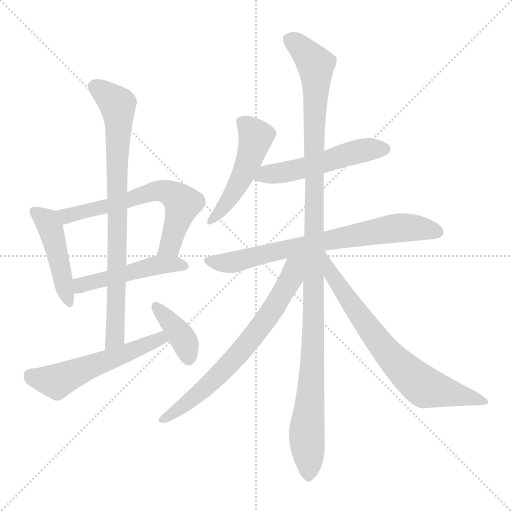
t = 0.00 s
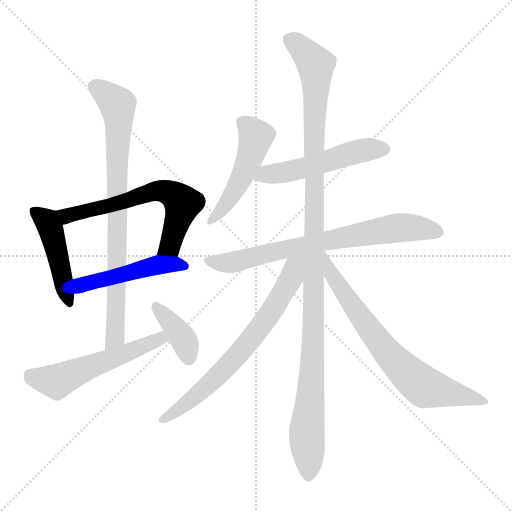
t = 1.90 s
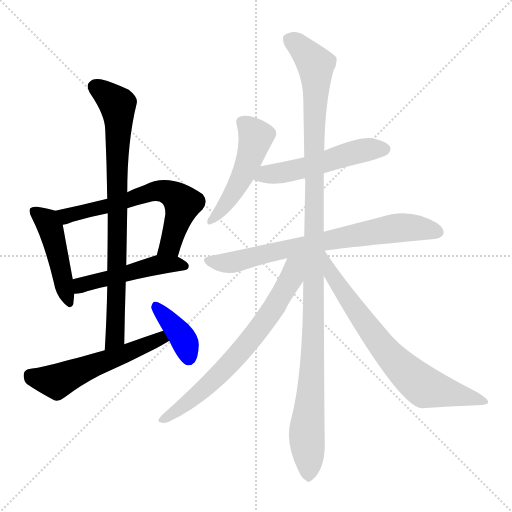
t = 3.81 s
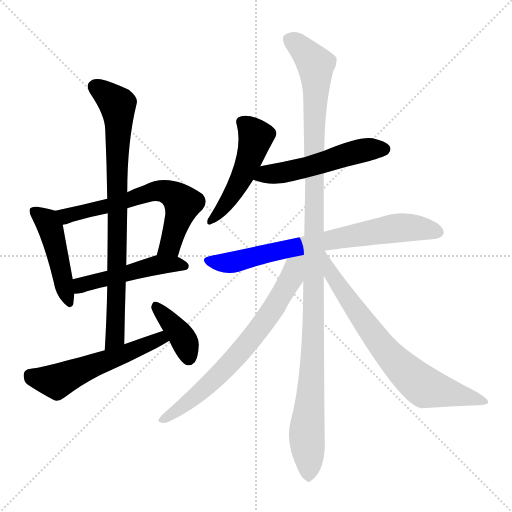
t = 5.71 s
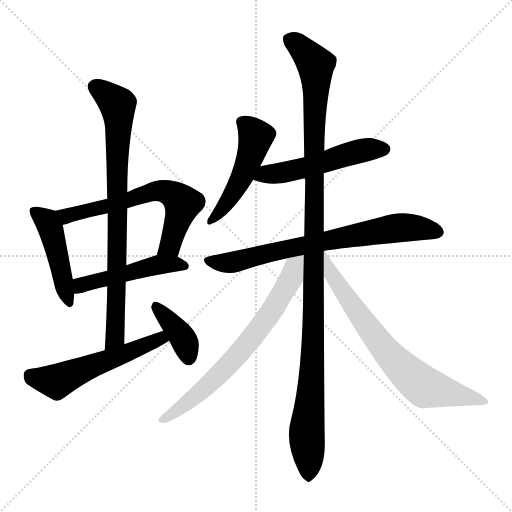
t = 7.61 s
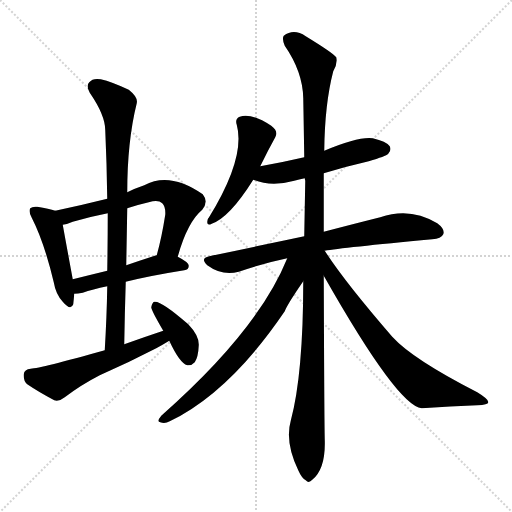
t = 9.52 s

The animated SVG that drew these frames (rendered in a browser with its animation timeline set to each time). Animation: 12 CSS @keyframes rules; one cycle of 9.52 s.

<svg version="1.1" viewBox="0 0 1024 1024" xmlns="http://www.w3.org/2000/svg">
  <g stroke="lightgray" stroke-dasharray="1,1" stroke-width="1" transform="scale(4, 4)">
    <line x1="0" y1="0" x2="256" y2="256"></line>
    <line x1="256" y1="0" x2="0" y2="256"></line>
    <line x1="128" y1="0" x2="128" y2="256"></line>
    <line x1="0" y1="128" x2="256" y2="128"></line>
  </g>
<g transform="scale(1, -1) translate(0, -900)">
   <style type="text/css">
    @keyframes keyframes0 {
      from {
       stroke: blue;
       stroke-dashoffset: 456;
       stroke-width: 128;
       }
       60% {
       animation-timing-function: step-end;
       stroke: blue;
       stroke-dashoffset: 0;
       stroke-width: 128;
       }
       to {
       stroke: black;
       stroke-width: 1024;
       }
       }
       #make-me-a-hanzi-animation-0 {
         animation: keyframes0 0.621094s both;
         animation-delay: 0.000000s;
         animation-timing-function: linear;
       }
    @keyframes keyframes1 {
      from {
       stroke: blue;
       stroke-dashoffset: 630;
       stroke-width: 128;
       }
       67% {
       animation-timing-function: step-end;
       stroke: blue;
       stroke-dashoffset: 0;
       stroke-width: 128;
       }
       to {
       stroke: black;
       stroke-width: 1024;
       }
       }
       #make-me-a-hanzi-animation-1 {
         animation: keyframes1 0.762695s both;
         animation-delay: 0.621094s;
         animation-timing-function: linear;
       }
    @keyframes keyframes2 {
      from {
       stroke: blue;
       stroke-dashoffset: 482;
       stroke-width: 128;
       }
       61% {
       animation-timing-function: step-end;
       stroke: blue;
       stroke-dashoffset: 0;
       stroke-width: 128;
       }
       to {
       stroke: black;
       stroke-width: 1024;
       }
       }
       #make-me-a-hanzi-animation-2 {
         animation: keyframes2 0.642253s both;
         animation-delay: 1.383789s;
         animation-timing-function: linear;
       }
    @keyframes keyframes3 {
      from {
       stroke: blue;
       stroke-dashoffset: 801;
       stroke-width: 128;
       }
       72% {
       animation-timing-function: step-end;
       stroke: blue;
       stroke-dashoffset: 0;
       stroke-width: 128;
       }
       to {
       stroke: black;
       stroke-width: 1024;
       }
       }
       #make-me-a-hanzi-animation-3 {
         animation: keyframes3 0.901855s both;
         animation-delay: 2.026042s;
         animation-timing-function: linear;
       }
    @keyframes keyframes4 {
      from {
       stroke: blue;
       stroke-dashoffset: 544;
       stroke-width: 128;
       }
       64% {
       animation-timing-function: step-end;
       stroke: blue;
       stroke-dashoffset: 0;
       stroke-width: 128;
       }
       to {
       stroke: black;
       stroke-width: 1024;
       }
       }
       #make-me-a-hanzi-animation-4 {
         animation: keyframes4 0.692708s both;
         animation-delay: 2.927897s;
         animation-timing-function: linear;
       }
    @keyframes keyframes5 {
      from {
       stroke: blue;
       stroke-dashoffset: 384;
       stroke-width: 128;
       }
       56% {
       animation-timing-function: step-end;
       stroke: blue;
       stroke-dashoffset: 0;
       stroke-width: 128;
       }
       to {
       stroke: black;
       stroke-width: 1024;
       }
       }
       #make-me-a-hanzi-animation-5 {
         animation: keyframes5 0.562500s both;
         animation-delay: 3.620605s;
         animation-timing-function: linear;
       }
    @keyframes keyframes6 {
      from {
       stroke: blue;
       stroke-dashoffset: 487;
       stroke-width: 128;
       }
       61% {
       animation-timing-function: step-end;
       stroke: blue;
       stroke-dashoffset: 0;
       stroke-width: 128;
       }
       to {
       stroke: black;
       stroke-width: 1024;
       }
       }
       #make-me-a-hanzi-animation-6 {
         animation: keyframes6 0.646322s both;
         animation-delay: 4.183105s;
         animation-timing-function: linear;
       }
    @keyframes keyframes7 {
      from {
       stroke: blue;
       stroke-dashoffset: 518;
       stroke-width: 128;
       }
       63% {
       animation-timing-function: step-end;
       stroke: blue;
       stroke-dashoffset: 0;
       stroke-width: 128;
       }
       to {
       stroke: black;
       stroke-width: 1024;
       }
       }
       #make-me-a-hanzi-animation-7 {
         animation: keyframes7 0.671549s both;
         animation-delay: 4.829427s;
         animation-timing-function: linear;
       }
    @keyframes keyframes8 {
      from {
       stroke: blue;
       stroke-dashoffset: 723;
       stroke-width: 128;
       }
       70% {
       animation-timing-function: step-end;
       stroke: blue;
       stroke-dashoffset: 0;
       stroke-width: 128;
       }
       to {
       stroke: black;
       stroke-width: 1024;
       }
       }
       #make-me-a-hanzi-animation-8 {
         animation: keyframes8 0.838379s both;
         animation-delay: 5.500977s;
         animation-timing-function: linear;
       }
    @keyframes keyframes9 {
      from {
       stroke: blue;
       stroke-dashoffset: 1147;
       stroke-width: 128;
       }
       79% {
       animation-timing-function: step-end;
       stroke: blue;
       stroke-dashoffset: 0;
       stroke-width: 128;
       }
       to {
       stroke: black;
       stroke-width: 1024;
       }
       }
       #make-me-a-hanzi-animation-9 {
         animation: keyframes9 1.183431s both;
         animation-delay: 6.339355s;
         animation-timing-function: linear;
       }
    @keyframes keyframes10 {
      from {
       stroke: blue;
       stroke-dashoffset: 688;
       stroke-width: 128;
       }
       69% {
       animation-timing-function: step-end;
       stroke: blue;
       stroke-dashoffset: 0;
       stroke-width: 128;
       }
       to {
       stroke: black;
       stroke-width: 1024;
       }
       }
       #make-me-a-hanzi-animation-10 {
         animation: keyframes10 0.809896s both;
         animation-delay: 7.522786s;
         animation-timing-function: linear;
       }
    @keyframes keyframes11 {
      from {
       stroke: blue;
       stroke-dashoffset: 718;
       stroke-width: 128;
       }
       70% {
       animation-timing-function: step-end;
       stroke: blue;
       stroke-dashoffset: 0;
       stroke-width: 128;
       }
       to {
       stroke: black;
       stroke-width: 1024;
       }
       }
       #make-me-a-hanzi-animation-11 {
         animation: keyframes11 0.834310s both;
         animation-delay: 8.332682s;
         animation-timing-function: linear;
       }
</style>
<path d="M 110.5 478.5 Q 98.5 482.5 74.5 486.5 Q 64.5 487.5 60.5 483.5 Q 56.5 477.5 63.5 464.5 Q 88.5 415.5 107.5 335.5 Q 111.5 311.5 125.5 296.5 Q 141.5 277.5 146.5 291.5 Q 147.5 300.5 148.5 312.5 L 145.5 341.5 Q 130.5 422.5 125.5 450.5 C 121.5 475.5 121.5 475.5 110.5 478.5 Z" fill="lightgray"></path> 
<path d="M 355.5 386.5 Q 374.5 455.5 404.5 480.5 Q 417.5 496.5 405.5 511.5 Q 339.5 557.5 288.5 529.5 Q 270.5 523.5 254.5 515.5 L 214.5 502.5 Q 162.5 489.5 110.5 478.5 C 81.5 472.5 96.5 443.5 125.5 450.5 Q 134.5 451.5 145.5 456.5 Q 179.5 466.5 215.5 473.5 L 254.5 483.5 Q 275.5 490.5 297.5 495.5 Q 316.5 501.5 324.5 493.5 Q 331.5 486.5 330.5 470.5 Q 323.5 425.5 313.5 389.5 C 305.5 360.5 347.5 357.5 355.5 386.5 Z" fill="lightgray"></path> 
<path d="M 251.5 336.5 Q 299.5 348.5 368.5 359.5 Q 377.5 360.5 377.5 368.5 Q 377.5 375.5 355.5 386.5 L 313.5 389.5 Q 310.5 389.5 309.5 388.5 Q 278.5 378.5 252.5 369.5 L 214.5 358.5 Q 177.5 349.5 145.5 341.5 C 116.5 334.5 118.5 310.5 148.5 312.5 Q 155.5 312.5 165.5 314.5 Q 184.5 321.5 214.5 327.5 L 251.5 336.5 Z" fill="lightgray"></path> 
<path d="M 248.5 211.5 Q 249.5 275.5 251.5 336.5 L 252.5 369.5 Q 253.5 427.5 254.5 483.5 L 254.5 515.5 Q 254.5 617.5 273.5 693.5 Q 276.5 705.5 257.5 720.5 Q 223.5 736.5 201.5 741.5 Q 185.5 744.5 178.5 735.5 Q 171.5 728.5 179.5 714.5 Q 210.5 669.5 210.5 639.5 Q 213.5 573.5 214.5 502.5 L 215.5 473.5 Q 215.5 418.5 214.5 358.5 L 214.5 327.5 Q 213.5 266.5 209.5 199.5 C 207.5 169.5 247.5 181.5 248.5 211.5 Z" fill="lightgray"></path> 
<path d="M 326.5 238.5 Q 287.5 225.5 248.5 211.5 L 209.5 199.5 Q 80.5 163.5 61.5 162.5 Q 48.5 161.5 47.5 151.5 Q 46.5 138.5 54.5 131.5 Q 76.5 116.5 108.5 99.5 Q 118.5 96.5 129.5 105.5 Q 162.5 130.5 199.5 149.5 Q 256.5 174.5 312.5 203.5 Q 325.5 210.5 338.5 218.5 C 364.5 233.5 354.5 248.5 326.5 238.5 Z" fill="lightgray"></path> 
<path d="M 338.5 218.5 Q 359.5 173.5 374.5 169.5 Q 383.5 168.5 389.5 175.5 Q 396.5 185.5 397.5 209.5 Q 398.5 228.5 376.5 251.5 Q 321.5 299.5 308.5 296.5 Q 304.5 295.5 302.5 285.5 Q 302.5 279.5 326.5 238.5 L 338.5 218.5 Z" fill="lightgray"></path> 
<path d="M 520.5 567.5 Q 535.5 598.5 550.5 625.5 Q 557.5 637.5 542.5 648.5 Q 500.5 675.5 479.5 666.5 Q 469.5 662.5 473.5 650.5 Q 491.5 584.5 417.5 464.5 Q 416.5 464.5 415.5 461.5 Q 411.5 446.5 423.5 452.5 Q 459.5 465.5 506.5 540.5 L 520.5 567.5 Z" fill="lightgray"></path> 
<path d="M 647.5 553.5 Q 689.5 566.5 737.5 577.5 Q 771.5 587.5 776.5 592.5 Q 783.5 599.5 779.5 607.5 Q 772.5 617.5 745.5 623.5 Q 717.5 627.5 648.5 598.5 L 608.5 585.5 Q 565.5 575.5 520.5 567.5 C 490.5 562.5 478.5 550.5 506.5 540.5 Q 542.5 525.5 588.5 538.5 Q 597.5 541.5 609.5 543.5 L 647.5 553.5 Z" fill="lightgray"></path> 
<path d="M 649.5 398.5 Q 682.5 404.5 864.5 421.5 Q 882.5 422.5 886.5 431.5 Q 890.5 441.5 874.5 453.5 Q 820.5 486.5 760.5 465.5 Q 712.5 453.5 647.5 436.5 L 608.5 427.5 Q 518.5 408.5 418.5 387.5 Q 399.5 383.5 414.5 369.5 Q 444.5 347.5 477.5 356.5 Q 522.5 372.5 574.5 383.5 L 649.5 398.5 Z" fill="lightgray"></path> 
<path d="M 647.5 436.5 Q 647.5 491.5 647.5 553.5 L 648.5 598.5 Q 649.5 692.5 666.5 757.5 Q 675.5 772.5 672.5 785.5 Q 665.5 794.5 611.5 827.5 Q 587.5 843.5 567.5 828.5 Q 563.5 822.5 569.5 808.5 Q 605.5 756.5 606.5 703.5 Q 607.5 648.5 608.5 585.5 L 609.5 543.5 Q 609.5 542.5 610.5 538.5 Q 609.5 484.5 608.5 427.5 L 606.5 337.5 Q 606.5 151.5 581.5 58.5 Q 569.5 16.5 596.5 -40.5 Q 603.5 -56.5 611.5 -60.5 Q 617.5 -67.5 624.5 -59.5 Q 651.5 -37.5 649.5 20.5 Q 648.5 63.5 647.5 348.5 L 647.5 436.5 Z" fill="lightgray"></path> 
<path d="M 574.5 383.5 Q 516.5 239.5 322.5 68.5 Q 312.5 56.5 320.5 55.5 Q 329.5 51.5 339.5 57.5 Q 459.5 115.5 569.5 277.5 Q 573.5 289.5 606.5 337.5 C 648.5 398.5 592.5 427.5 574.5 383.5 Z" fill="lightgray"></path> 
<path d="M 647.5 348.5 Q 795.5 87.5 843.5 83.5 Q 901.5 87.5 954.5 89.5 Q 976.5 90.5 976.5 95.5 Q 977.5 101.5 954.5 115.5 Q 825.5 181.5 784.5 226.5 Q 688.5 337.5 649.5 398.5 L 647.5 398.5 C 627.5 420.5 632.5 374.5 647.5 348.5 Z" fill="lightgray"></path> 
      <clipPath id="make-me-a-hanzi-clip-0">
      <path d="M 110.5 478.5 Q 98.5 482.5 74.5 486.5 Q 64.5 487.5 60.5 483.5 Q 56.5 477.5 63.5 464.5 Q 88.5 415.5 107.5 335.5 Q 111.5 311.5 125.5 296.5 Q 141.5 277.5 146.5 291.5 Q 147.5 300.5 148.5 312.5 L 145.5 341.5 Q 130.5 422.5 125.5 450.5 C 121.5 475.5 121.5 475.5 110.5 478.5 Z" fill="lightgray"></path>
      </clipPath>
      <path clip-path="url(#make-me-a-hanzi-clip-0)" d="M 68.5 478.5 L 90.5 461.5 L 101.5 441.5 L 136.5 296.5 " fill="none" id="make-me-a-hanzi-animation-0" stroke-dasharray="328 656" stroke-linecap="round"></path>

      <clipPath id="make-me-a-hanzi-clip-1">
      <path d="M 355.5 386.5 Q 374.5 455.5 404.5 480.5 Q 417.5 496.5 405.5 511.5 Q 339.5 557.5 288.5 529.5 Q 270.5 523.5 254.5 515.5 L 214.5 502.5 Q 162.5 489.5 110.5 478.5 C 81.5 472.5 96.5 443.5 125.5 450.5 Q 134.5 451.5 145.5 456.5 Q 179.5 466.5 215.5 473.5 L 254.5 483.5 Q 275.5 490.5 297.5 495.5 Q 316.5 501.5 324.5 493.5 Q 331.5 486.5 330.5 470.5 Q 323.5 425.5 313.5 389.5 C 305.5 360.5 347.5 357.5 355.5 386.5 Z" fill="lightgray"></path>
      </clipPath>
      <path clip-path="url(#make-me-a-hanzi-clip-1)" d="M 119.5 474.5 L 135.5 469.5 L 231.5 491.5 L 313.5 518.5 L 334.5 516.5 L 365.5 493.5 L 340.5 408.5 L 320.5 394.5 " fill="none" id="make-me-a-hanzi-animation-1" stroke-dasharray="502 1004" stroke-linecap="round"></path>

      <clipPath id="make-me-a-hanzi-clip-2">
      <path d="M 251.5 336.5 Q 299.5 348.5 368.5 359.5 Q 377.5 360.5 377.5 368.5 Q 377.5 375.5 355.5 386.5 L 313.5 389.5 Q 310.5 389.5 309.5 388.5 Q 278.5 378.5 252.5 369.5 L 214.5 358.5 Q 177.5 349.5 145.5 341.5 C 116.5 334.5 118.5 310.5 148.5 312.5 Q 155.5 312.5 165.5 314.5 Q 184.5 321.5 214.5 327.5 L 251.5 336.5 Z" fill="lightgray"></path>
      </clipPath>
      <path clip-path="url(#make-me-a-hanzi-clip-2)" d="M 151.5 320.5 L 168.5 332.5 L 316.5 370.5 L 368.5 368.5 " fill="none" id="make-me-a-hanzi-animation-2" stroke-dasharray="354 708" stroke-linecap="round"></path>

      <clipPath id="make-me-a-hanzi-clip-3">
      <path d="M 248.5 211.5 Q 249.5 275.5 251.5 336.5 L 252.5 369.5 Q 253.5 427.5 254.5 483.5 L 254.5 515.5 Q 254.5 617.5 273.5 693.5 Q 276.5 705.5 257.5 720.5 Q 223.5 736.5 201.5 741.5 Q 185.5 744.5 178.5 735.5 Q 171.5 728.5 179.5 714.5 Q 210.5 669.5 210.5 639.5 Q 213.5 573.5 214.5 502.5 L 215.5 473.5 Q 215.5 418.5 214.5 358.5 L 214.5 327.5 Q 213.5 266.5 209.5 199.5 C 207.5 169.5 247.5 181.5 248.5 211.5 Z" fill="lightgray"></path>
      </clipPath>
      <path clip-path="url(#make-me-a-hanzi-clip-3)" d="M 191.5 725.5 L 235.5 691.5 L 237.5 666.5 L 230.5 235.5 L 214.5 206.5 " fill="none" id="make-me-a-hanzi-animation-3" stroke-dasharray="673 1346" stroke-linecap="round"></path>

      <clipPath id="make-me-a-hanzi-clip-4">
      <path d="M 326.5 238.5 Q 287.5 225.5 248.5 211.5 L 209.5 199.5 Q 80.5 163.5 61.5 162.5 Q 48.5 161.5 47.5 151.5 Q 46.5 138.5 54.5 131.5 Q 76.5 116.5 108.5 99.5 Q 118.5 96.5 129.5 105.5 Q 162.5 130.5 199.5 149.5 Q 256.5 174.5 312.5 203.5 Q 325.5 210.5 338.5 218.5 C 364.5 233.5 354.5 248.5 326.5 238.5 Z" fill="lightgray"></path>
      </clipPath>
      <path clip-path="url(#make-me-a-hanzi-clip-4)" d="M 60.5 149.5 L 113.5 137.5 L 320.5 222.5 L 329.5 219.5 " fill="none" id="make-me-a-hanzi-animation-4" stroke-dasharray="416 832" stroke-linecap="round"></path>

      <clipPath id="make-me-a-hanzi-clip-5">
      <path d="M 338.5 218.5 Q 359.5 173.5 374.5 169.5 Q 383.5 168.5 389.5 175.5 Q 396.5 185.5 397.5 209.5 Q 398.5 228.5 376.5 251.5 Q 321.5 299.5 308.5 296.5 Q 304.5 295.5 302.5 285.5 Q 302.5 279.5 326.5 238.5 L 338.5 218.5 Z" fill="lightgray"></path>
      </clipPath>
      <path clip-path="url(#make-me-a-hanzi-clip-5)" d="M 310.5 288.5 L 363.5 228.5 L 377.5 182.5 " fill="none" id="make-me-a-hanzi-animation-5" stroke-dasharray="256 512" stroke-linecap="round"></path>

      <clipPath id="make-me-a-hanzi-clip-6">
      <path d="M 520.5 567.5 Q 535.5 598.5 550.5 625.5 Q 557.5 637.5 542.5 648.5 Q 500.5 675.5 479.5 666.5 Q 469.5 662.5 473.5 650.5 Q 491.5 584.5 417.5 464.5 Q 416.5 464.5 415.5 461.5 Q 411.5 446.5 423.5 452.5 Q 459.5 465.5 506.5 540.5 L 520.5 567.5 Z" fill="lightgray"></path>
      </clipPath>
      <path clip-path="url(#make-me-a-hanzi-clip-6)" d="M 483.5 655.5 L 507.5 634.5 L 504.5 598.5 L 474.5 525.5 L 422.5 459.5 " fill="none" id="make-me-a-hanzi-animation-6" stroke-dasharray="359 718" stroke-linecap="round"></path>

      <clipPath id="make-me-a-hanzi-clip-7">
      <path d="M 647.5 553.5 Q 689.5 566.5 737.5 577.5 Q 771.5 587.5 776.5 592.5 Q 783.5 599.5 779.5 607.5 Q 772.5 617.5 745.5 623.5 Q 717.5 627.5 648.5 598.5 L 608.5 585.5 Q 565.5 575.5 520.5 567.5 C 490.5 562.5 478.5 550.5 506.5 540.5 Q 542.5 525.5 588.5 538.5 Q 597.5 541.5 609.5 543.5 L 647.5 553.5 Z" fill="lightgray"></path>
      </clipPath>
      <path clip-path="url(#make-me-a-hanzi-clip-7)" d="M 514.5 544.5 L 531.5 552.5 L 610.5 564.5 L 712.5 596.5 L 768.5 601.5 " fill="none" id="make-me-a-hanzi-animation-7" stroke-dasharray="390 780" stroke-linecap="round"></path>

      <clipPath id="make-me-a-hanzi-clip-8">
      <path d="M 649.5 398.5 Q 682.5 404.5 864.5 421.5 Q 882.5 422.5 886.5 431.5 Q 890.5 441.5 874.5 453.5 Q 820.5 486.5 760.5 465.5 Q 712.5 453.5 647.5 436.5 L 608.5 427.5 Q 518.5 408.5 418.5 387.5 Q 399.5 383.5 414.5 369.5 Q 444.5 347.5 477.5 356.5 Q 522.5 372.5 574.5 383.5 L 649.5 398.5 Z" fill="lightgray"></path>
      </clipPath>
      <path clip-path="url(#make-me-a-hanzi-clip-8)" d="M 416.5 378.5 L 467.5 375.5 L 645.5 417.5 L 787.5 443.5 L 833.5 444.5 L 875.5 435.5 " fill="none" id="make-me-a-hanzi-animation-8" stroke-dasharray="595 1190" stroke-linecap="round"></path>

      <clipPath id="make-me-a-hanzi-clip-9">
      <path d="M 647.5 436.5 Q 647.5 491.5 647.5 553.5 L 648.5 598.5 Q 649.5 692.5 666.5 757.5 Q 675.5 772.5 672.5 785.5 Q 665.5 794.5 611.5 827.5 Q 587.5 843.5 567.5 828.5 Q 563.5 822.5 569.5 808.5 Q 605.5 756.5 606.5 703.5 Q 607.5 648.5 608.5 585.5 L 609.5 543.5 Q 609.5 542.5 610.5 538.5 Q 609.5 484.5 608.5 427.5 L 606.5 337.5 Q 606.5 151.5 581.5 58.5 Q 569.5 16.5 596.5 -40.5 Q 603.5 -56.5 611.5 -60.5 Q 617.5 -67.5 624.5 -59.5 Q 651.5 -37.5 649.5 20.5 Q 648.5 63.5 647.5 348.5 L 647.5 436.5 Z" fill="lightgray"></path>
      </clipPath>
      <path clip-path="url(#make-me-a-hanzi-clip-9)" d="M 578.5 822.5 L 607.5 799.5 L 632.5 759.5 L 628.5 260.5 L 613.5 41.5 L 616.5 -46.5 " fill="none" id="make-me-a-hanzi-animation-9" stroke-dasharray="1019 2038" stroke-linecap="round"></path>

      <clipPath id="make-me-a-hanzi-clip-10">
      <path d="M 574.5 383.5 Q 516.5 239.5 322.5 68.5 Q 312.5 56.5 320.5 55.5 Q 329.5 51.5 339.5 57.5 Q 459.5 115.5 569.5 277.5 Q 573.5 289.5 606.5 337.5 C 648.5 398.5 592.5 427.5 574.5 383.5 Z" fill="lightgray"></path>
      </clipPath>
      <path clip-path="url(#make-me-a-hanzi-clip-10)" d="M 603.5 383.5 L 588.5 366.5 L 582.5 341.5 L 546.5 281.5 L 481.5 196.5 L 405.5 119.5 L 326.5 61.5 " fill="none" id="make-me-a-hanzi-animation-10" stroke-dasharray="560 1120" stroke-linecap="round"></path>

      <clipPath id="make-me-a-hanzi-clip-11">
      <path d="M 647.5 348.5 Q 795.5 87.5 843.5 83.5 Q 901.5 87.5 954.5 89.5 Q 976.5 90.5 976.5 95.5 Q 977.5 101.5 954.5 115.5 Q 825.5 181.5 784.5 226.5 Q 688.5 337.5 649.5 398.5 L 647.5 398.5 C 627.5 420.5 632.5 374.5 647.5 348.5 Z" fill="lightgray"></path>
      </clipPath>
      <path clip-path="url(#make-me-a-hanzi-clip-11)" d="M 649.5 392.5 L 666.5 343.5 L 696.5 298.5 L 762.5 209.5 L 832.5 137.5 L 850.5 125.5 L 970.5 97.5 " fill="none" id="make-me-a-hanzi-animation-11" stroke-dasharray="590 1180" stroke-linecap="round"></path>

</g>
</svg>
